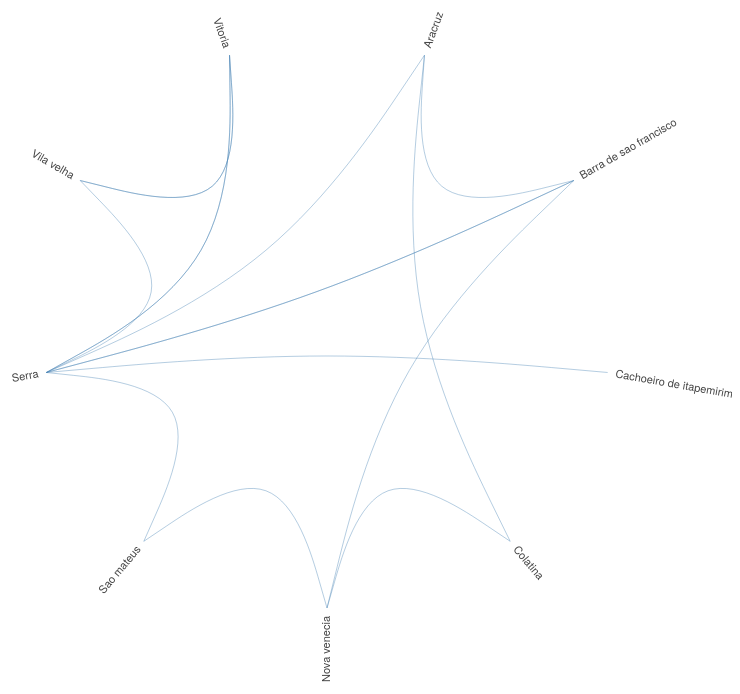
D3 v4 page, settled after 480 driven frames (8 s of simulated time); the page loaded 1 data file(s).


    var diameter = 810,
      radius = diameter / 2,
      innerRadius = radius - 120;

    var cluster = d3.cluster()
      .size([360, innerRadius]);

    var line = d3.radialLine()
      .curve(d3.curveBundle.beta(0.5))
      .radius(function (d) { return d.y; })
      .angle(function (d) { return d.x / 180 * Math.PI; });

    var svg = d3.select("#map").append("svg")
      .attr("width", diameter)
      .attr("height", diameter)
      .append("g")
      .attr("transform", "translate(" + radius + "," + radius + ")");

    var link = svg.append("g").selectAll(".link"),
      node = svg.append("g").selectAll(".node");

    d3.json("data/data_ES.json", function (error, classes) {
      if (error) throw error;

      var root = packageHierarchy(classes)
        .sum(function (d) { return d.size; });

      cluster(root);

      link = link
        .data(packageImports(root.leaves()))
        .enter().append("path")
        .each(function (d) { d.source = d[0], d.target = d[d.length - 1]; })
        .attr("class", "link")
        .attr("d", line);

      node = node
        .data(root.leaves())
        .enter().append("text")
        .attr("class", "node")
        .attr("dy", "0.31em")
        .attr("transform", function (d) { return "rotate(" + (d.x - 90) + ")translate(" + (d.y + 8) + ",0)" + (d.x < 180 ? "" : "rotate(180)"); })
        .attr("text-anchor", function (d) { return d.x < 180 ? "start" : "end"; })
        .text(function (d) {
          if (d.data.key != "FULL NAME")
            return d.data.key;
        })
        .on("mouseover", mouseovered)
        .on("mouseout", mouseouted);
    });

    function mouseovered(d) {
      node
        .each(function (n) { n.target = n.source = false; });

      link
        .classed("link--target", function (l) { if (l.target === d) return l.source.source = true; })
        .classed("link--source", function (l) { if (l.source === d) return l.target.target = true; })
        .filter(function (l) { return l.target === d || l.source === d; })
        .raise();

      node
        .classed("node--target", function (n) { return n.target; })
        .classed("node--source", function (n) { return n.source; });
    }

    function mouseouted(d) {
      link
        .classed("link--target", false)
        .classed("link--source", false);

      node
        .classed("node--target", false)
        .classed("node--source", false);
    }

    // Lazily construct the package hierarchy from class names.
    function packageHierarchy(classes) {
      var map = {};

      function find(name, data) {
        var node = map[name], i;
        if (!node) {
          node = map[name] = data || { name: name, children: [] };
          if (name.length) {
            node.parent = find(name.substring(0, i = name.lastIndexOf(".")));
            node.parent.children.push(node);
            node.key = name.substring(i + 1);
          }
        }
        return node;
      }

      classes.forEach(function (d) {
        if (typeof d.name != 'undefined')
          find(d.name, d);
      });

      return d3.hierarchy(map[""]);
    }

    // Return a list of imports for the given array of nodes.
    function packageImports(nodes) {
      var map = {},
        imports = [];

      // Compute a map from name to node.
      nodes.forEach(function (d) {
        map[d.data.name] = d;
      });

      // For each import, construct a link from the source to target node.
      nodes.forEach(function (d) {
        if (d.data.imports)
          d.data.imports.forEach(function (i) {
            var input = map[d.data.name];
            var mapi = map[i];
            if (typeof mapi != 'undefined') {
              var path = input.path(mapi);
              imports.push(path);
            }
          });
      });

      return imports;
    }

  

### data: data/data_ES.json
[
 {
  "name": "Aracruz",
  "imports": [
   "Barra de sao francisco"
  ],
  "size": 2
 },
 {
  "name": "Barra de sao francisco",
  "imports": [
   "Agua doce do norte",
   "Aguia branca",
   "Ecoporanga",
   "Mantenopolis",
   "Nova venecia",
   "Pancas",
   "Serra",
   "Vila pavao"
  ],
  "size": 9
 },
 {
  "name": "Cachoeiro de itapemirim",
  "imports": [
   "Iuna"
  ],
  "size": 2
 },
 {
  "name": "Colatina",
  "imports": [
   "Aguia branca",
   "Aracruz",
   "Ecoporanga",
   "Mantenopolis",
   "Marilandia",
   "Nova venecia",
   "Santa leopoldina",
   "Sao domingos do norte"
  ],
  "size": 9
 },
 {
  "name": "Nova venecia",
  "imports": [
   "Aguia branca",
   "Ecoporanga",
   "Vila pavao"
  ],
  "size": 4
 },
 {
  "name": "Sao mateus",
  "imports": [
   "Conceicao da barra",
   "Ecoporanga",
   "Jaguare",
   "Montanha",
   "Nova venecia",
   "Pedro canario",
   "Ponto belo",
   "Vila pavao",
   "... 1 more items"
  ],
  "size": 10
 },
 {
  "name": "Serra",
  "imports": [
   "Afonso claudio",
   "Agua doce do norte",
   "Alegre",
   "Anchieta",
   "Aracruz",
   "Atilio vivacqua",
   "Baixo guandu",
   "Barra de sao francisco",
   "... 31 more items"
  ],
  "size": 40
 },
 {
  "name": "Vila velha",
  "imports": [
   "Vitoria"
  ],
  "size": 2
 },
 "... 1 more items"
]